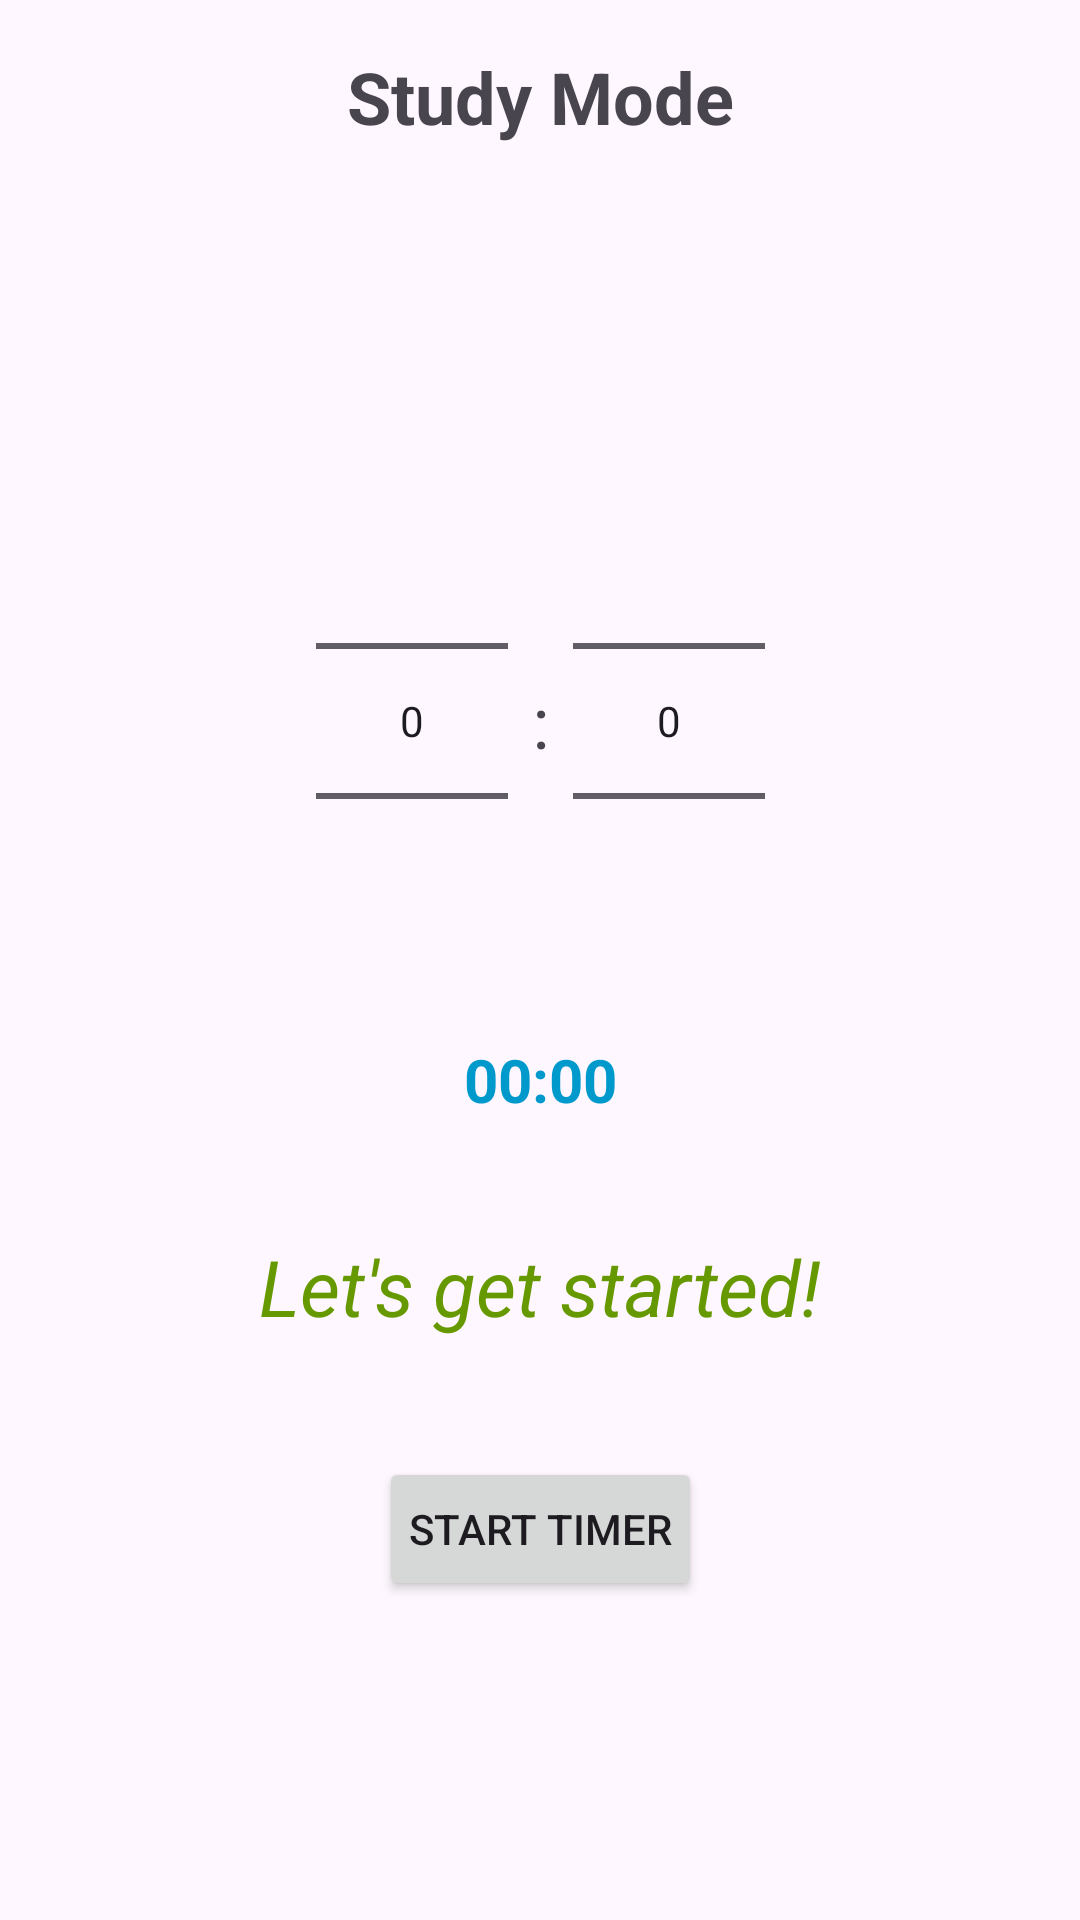

This screen was rendered from an Android layout file. Write that file and the resources it references.
<!-- AndroidManifest.xml: application theme Theme.StudyModeV9 -->
<!-- res/layout/fragment_timer.xml -->
<?xml version="1.0" encoding="utf-8"?>
<androidx.constraintlayout.widget.ConstraintLayout xmlns:android="http://schemas.android.com/apk/res/android"
    xmlns:app="http://schemas.android.com/apk/res-auto"
    android:layout_width="match_parent"
    android:layout_height="match_parent"
    android:padding="16dp">

        <TextView
        android:id="@+id/titleText"
        android:layout_width="wrap_content"
        android:layout_height="wrap_content"
        android:text="Study Mode"
        android:textSize="24sp"
        android:textStyle="bold"
        app:layout_constraintEnd_toEndOf="parent"
        app:layout_constraintStart_toStartOf="parent"
        app:layout_constraintTop_toTopOf="parent"
        app:layout_constraintVertical_chainStyle="packed" />

        <LinearLayout
        android:id="@+id/timePickerContainer"
        android:layout_width="wrap_content"
        android:layout_height="wrap_content"
        android:layout_marginTop="102dp"
        android:orientation="horizontal"
        app:layout_constraintEnd_toEndOf="parent"
        app:layout_constraintStart_toStartOf="parent"
        app:layout_constraintTop_toBottomOf="@+id/titleText">

        <NumberPicker
            android:id="@+id/hourPicker"
            android:layout_width="wrap_content"
            android:layout_height="wrap_content" />

        <TextView
            android:layout_width="wrap_content"
            android:layout_height="wrap_content"
            android:text=":"
            android:textSize="24sp"
            android:layout_gravity="center_vertical"
            android:layout_marginHorizontal="8dp" />

        <NumberPicker
            android:id="@+id/minutePicker"
            android:layout_width="wrap_content"
            android:layout_height="wrap_content" />
        </LinearLayout>

        <TextView
            android:id="@+id/timeDisplay"
            android:layout_width="wrap_content"
            android:layout_height="wrap_content"
            android:layout_marginTop="16dp"
            android:text="00:00"
            android:textSize="20sp"
            android:textColor="@android:color/holo_blue_dark"
            android:textStyle="bold"
            android:gravity="center"
            app:layout_constraintEnd_toEndOf="parent"
            app:layout_constraintStart_toStartOf="parent"
            app:layout_constraintTop_toBottomOf="@+id/timePickerContainer" />

        <TextView
            android:id="@+id/motivationText"
            android:layout_width="wrap_content"
            android:layout_height="wrap_content"
            android:layout_marginTop="38dp"
            android:text="Let's get started!"
            android:textSize="26sp"
            android:textColor="@android:color/holo_green_dark"
            android:textStyle="italic"
            app:layout_constraintTop_toBottomOf="@+id/timeDisplay"
            app:layout_constraintStart_toStartOf="parent"
            app:layout_constraintEnd_toEndOf="parent"/>


        <Button
        android:id="@+id/startButton"
        android:layout_width="wrap_content"
        android:layout_height="wrap_content"
        android:layout_marginTop="22dp"
        android:padding="10dp"
        android:text="Start Timer"
        app:layout_constraintBottom_toBottomOf="parent"
        app:layout_constraintEnd_toEndOf="parent"
        app:layout_constraintStart_toStartOf="parent"
        app:layout_constraintTop_toBottomOf="@+id/timeDisplay" />

</androidx.constraintlayout.widget.ConstraintLayout>
<!-- resources referenced by this layout -->
<resources>
  <style name="Theme.StudyModeV9" parent="Base.Theme.StudyModeV9" />
  <style name="Base.Theme.StudyModeV9" parent="Theme.Material3.DayNight.NoActionBar">
          
          
          <item name="colorPrimary">@color/blue_medium</item>
          <item name="colorPrimaryVariant">@color/blue_bright</item>
          <item name="colorOnPrimary">@color/white</item>
          
          <item name="colorSecondary">@color/blue_lightest</item>
          <item name="colorSecondaryVariant">@color/blue_bright</item>
          <item name="colorOnSecondary">@color/black</item>
          
          <item name="android:statusBarColor">@color/blue_darkest</item>
          
      </style>
  <color name="blue_medium">#0038A8</color>
  <color name="blue_bright">#0050D8</color>
  <color name="white">#FFFFFFFF</color>
  <color name="blue_lightest">#007FFF</color>
  <color name="black">#FF000000</color>
  <color name="blue_darkest">#001F54</color>
</resources>
